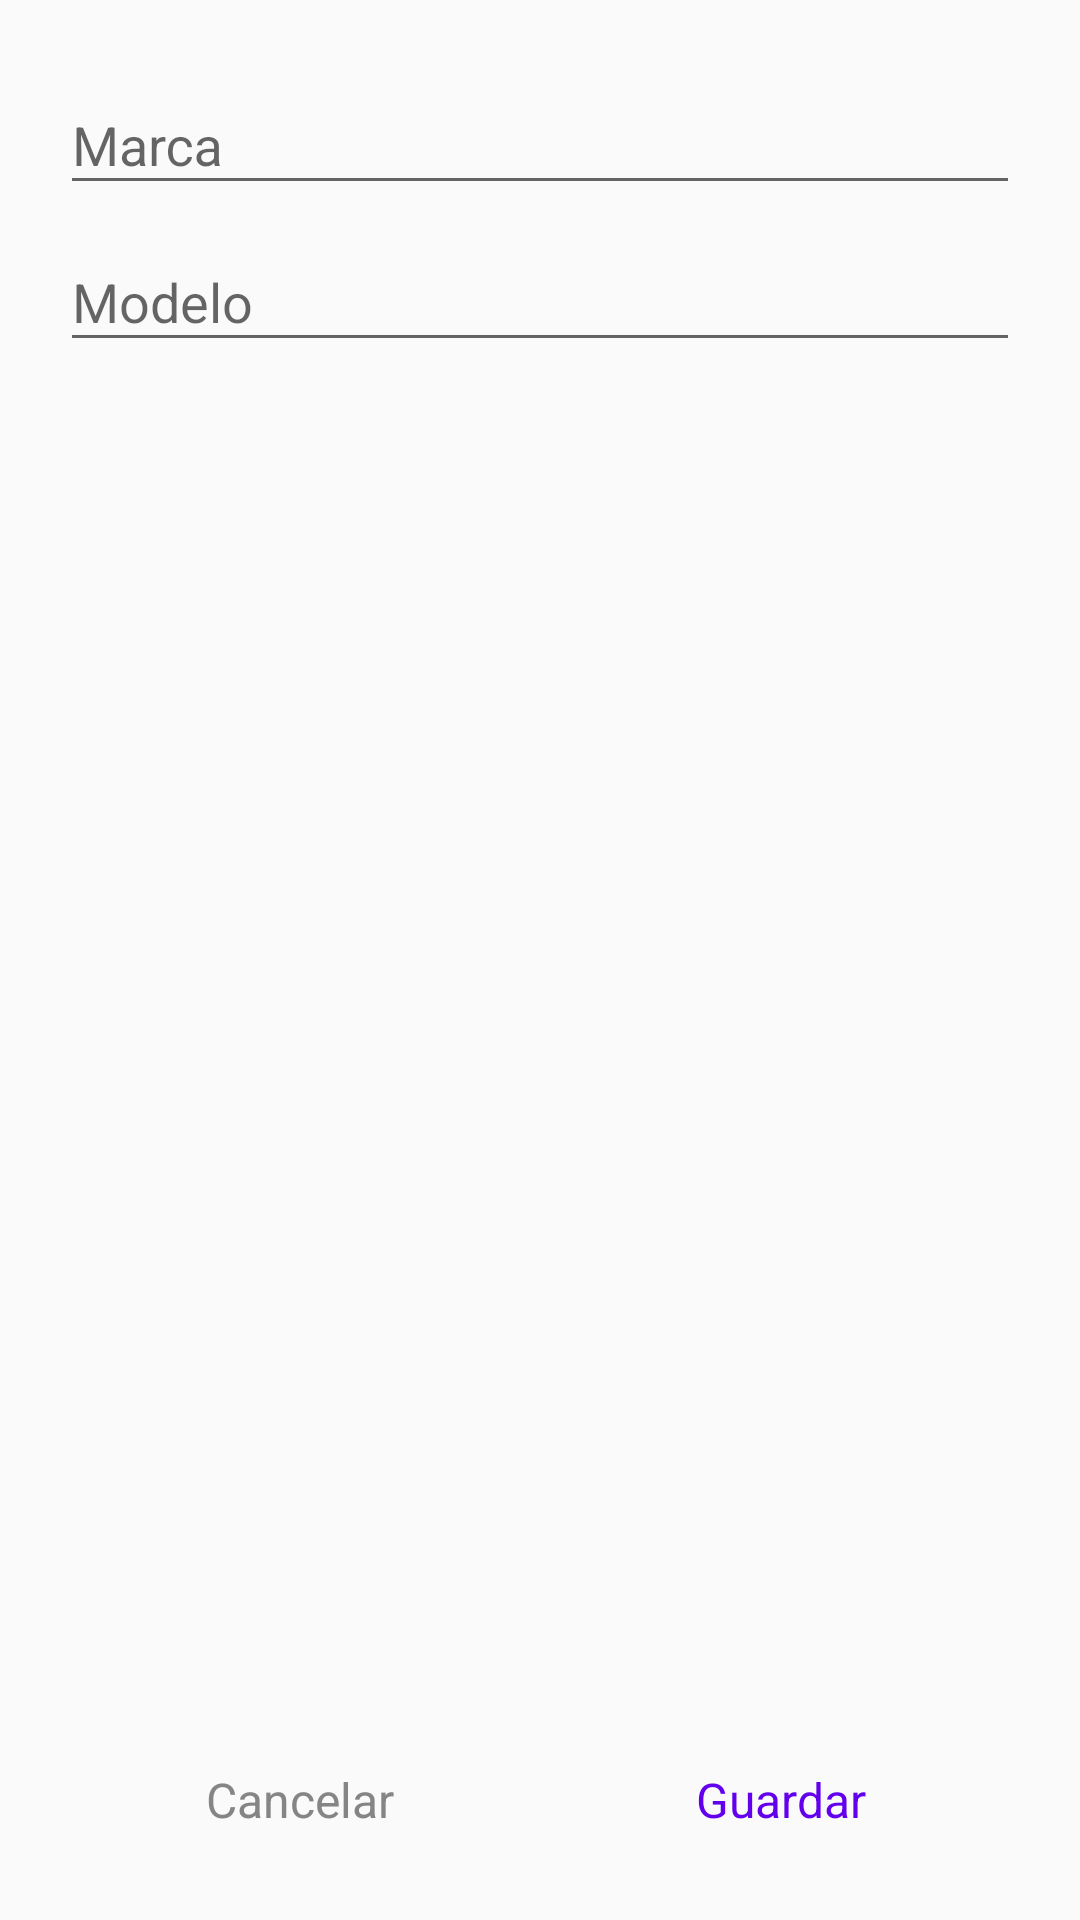

This screen was rendered from an Android layout file. Write that file and the resources it references.
<!-- AndroidManifest.xml: application theme AppTheme -->
<!-- res/layout/activity_create_vehicle.xml -->
<LinearLayout xmlns:android="http://schemas.android.com/apk/res/android"
    android:layout_width="match_parent"
    android:layout_height="match_parent"
    android:orientation="vertical"
    android:paddingHorizontal="20dp"
    android:paddingVertical="16dp">

    <LinearLayout
        android:layout_width="match_parent"
        android:layout_height="match_parent"
        android:layout_weight="1"
        android:orientation="vertical">

        <com.google.android.material.textfield.TextInputLayout
            android:layout_width="match_parent"
            android:layout_height="wrap_content">

            <com.google.android.material.textfield.TextInputEditText
                android:id="@+id/marca"
                android:layout_width="match_parent"
                android:layout_height="wrap_content"
                android:hint="@string/brand" />
        </com.google.android.material.textfield.TextInputLayout>

        <com.google.android.material.textfield.TextInputLayout
            android:layout_width="match_parent"
            android:layout_height="wrap_content">

            <com.google.android.material.textfield.TextInputEditText
                android:id="@+id/modelo"
                android:layout_width="match_parent"
                android:layout_height="wrap_content"
                android:hint="@string/model" />

        </com.google.android.material.textfield.TextInputLayout>
    </LinearLayout>

    <LinearLayout
        android:layout_width="match_parent"
        android:layout_height="match_parent"
        android:layout_weight="1"
        android:gravity="bottom">

        <Button
            android:id="@+id/cancel"
            style="@style/Widget.MaterialComponents.Button.TextButton"
            android:layout_width="wrap_content"
            android:layout_height="wrap_content"
            android:layout_weight="1"
            android:onClick="onCancelButtonClick"
            android:text="@string/cancel"
            android:textColor="@color/colorSecondary"
            android:textSize="16sp" />

        <Button
            android:id="@+id/save"
            style="@style/Widget.MaterialComponents.Button.TextButton"
            android:layout_width="wrap_content"
            android:layout_height="wrap_content"
            android:layout_weight="1"
            android:onClick="onSaveButtonClick"
            android:text="@string/save"
            android:textAlignment="center"
            android:textSize="16sp" />

    </LinearLayout>

</LinearLayout>
<!-- resources referenced by this layout -->
<resources>
  <color name="colorSecondary">#858585</color>
  <string name="brand">Marca</string>
  <string name="cancel">Cancelar</string>
  <string name="model">Modelo</string>
  <string name="save">Guardar</string>
  <style name="AppTheme" parent="Theme.AppCompat.Light.DarkActionBar">
          
          <item name="colorPrimary">@color/colorPrimary</item>
          <item name="colorPrimaryDark">@color/colorPrimaryDark</item>
          <item name="colorAccent">@color/colorAccent</item>
      </style>
  <color name="colorPrimary">#6200EE</color>
  <color name="colorPrimaryDark">#3700B3</color>
  <color name="colorAccent">#03DAC5</color>
</resources>
